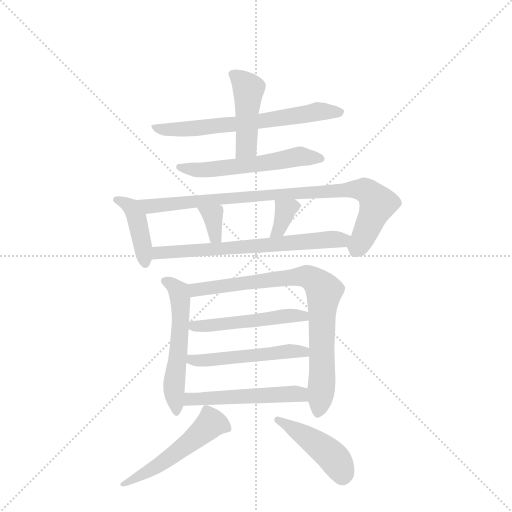
t = 0.00 s
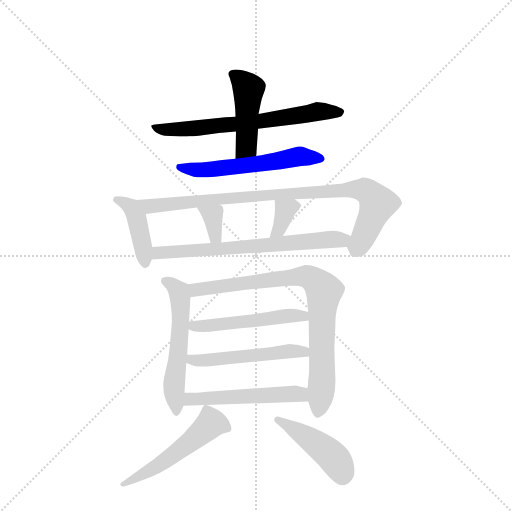
t = 2.09 s
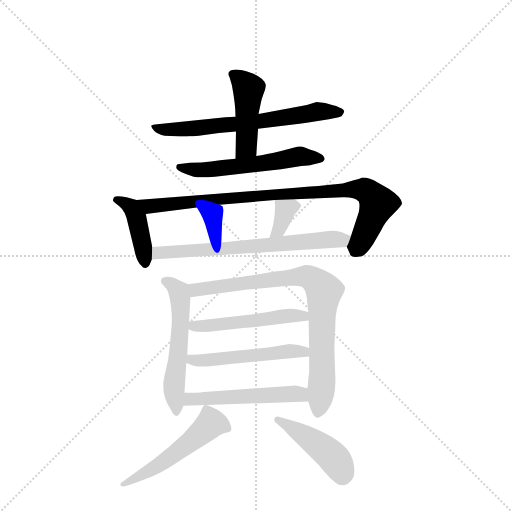
t = 4.18 s
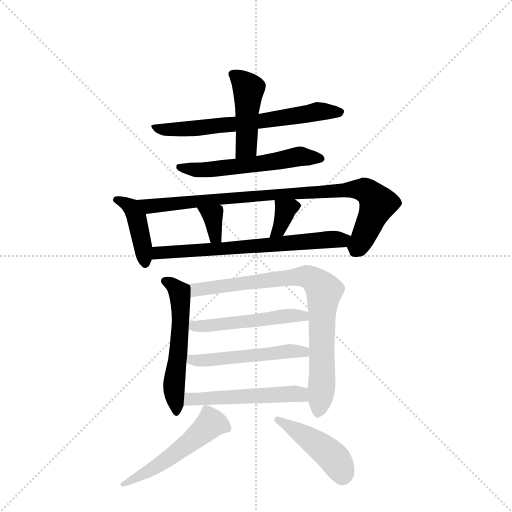
t = 6.28 s
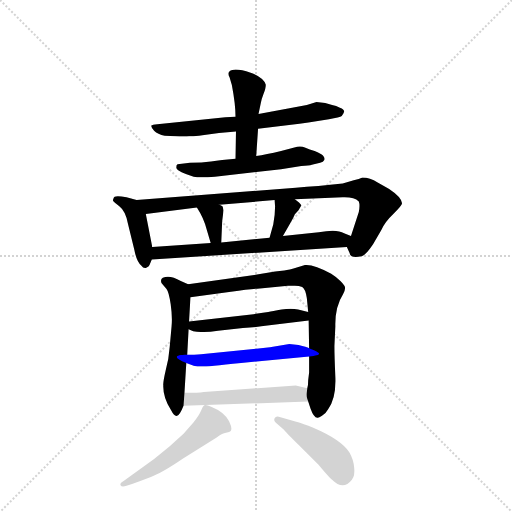
t = 8.37 s
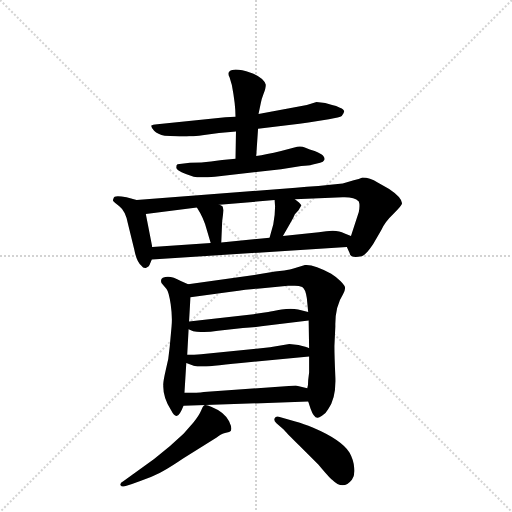
t = 10.46 s

The animated SVG that drew these frames (rendered in a browser with its animation timeline set to each time). Animation: 15 CSS @keyframes rules; one cycle of 10.46 s.

<svg version="1.1" viewBox="0 0 1024 1024" xmlns="http://www.w3.org/2000/svg">
  <g stroke="lightgray" stroke-dasharray="1,1" stroke-width="1" transform="scale(4, 4)">
    <line x1="0" y1="0" x2="256" y2="256"></line>
    <line x1="256" y1="0" x2="0" y2="256"></line>
    <line x1="128" y1="0" x2="128" y2="256"></line>
    <line x1="0" y1="128" x2="256" y2="128"></line>
  </g>
  <g transform="scale(0.92, -0.92) translate(60, -900)">
    <style type="text/css">
      
        @keyframes keyframes0 {
          from {
            stroke: blue;
            stroke-dashoffset: 661;
            stroke-width: 128;
          }
          68% {
            animation-timing-function: step-end;
            stroke: blue;
            stroke-dashoffset: 0;
            stroke-width: 128;
          }
          to {
            stroke: black;
            stroke-width: 1024;
          }
        }
        #make-me-a-hanzi-animation-0 {
          animation: keyframes0 0.7879231770833334s both;
          animation-delay: 0s;
          animation-timing-function: linear;
        }
      
        @keyframes keyframes1 {
          from {
            stroke: blue;
            stroke-dashoffset: 453;
            stroke-width: 128;
          }
          60% {
            animation-timing-function: step-end;
            stroke: blue;
            stroke-dashoffset: 0;
            stroke-width: 128;
          }
          to {
            stroke: black;
            stroke-width: 1024;
          }
        }
        #make-me-a-hanzi-animation-1 {
          animation: keyframes1 0.61865234375s both;
          animation-delay: 0.7879231770833334s;
          animation-timing-function: linear;
        }
      
        @keyframes keyframes2 {
          from {
            stroke: blue;
            stroke-dashoffset: 565;
            stroke-width: 128;
          }
          65% {
            animation-timing-function: step-end;
            stroke: blue;
            stroke-dashoffset: 0;
            stroke-width: 128;
          }
          to {
            stroke: black;
            stroke-width: 1024;
          }
        }
        #make-me-a-hanzi-animation-2 {
          animation: keyframes2 0.7097981770833334s both;
          animation-delay: 1.4065755208333335s;
          animation-timing-function: linear;
        }
      
        @keyframes keyframes3 {
          from {
            stroke: blue;
            stroke-dashoffset: 418;
            stroke-width: 128;
          }
          58% {
            animation-timing-function: step-end;
            stroke: blue;
            stroke-dashoffset: 0;
            stroke-width: 128;
          }
          to {
            stroke: black;
            stroke-width: 1024;
          }
        }
        #make-me-a-hanzi-animation-3 {
          animation: keyframes3 0.5901692708333334s both;
          animation-delay: 2.116373697916667s;
          animation-timing-function: linear;
        }
      
        @keyframes keyframes4 {
          from {
            stroke: blue;
            stroke-dashoffset: 899;
            stroke-width: 128;
          }
          75% {
            animation-timing-function: step-end;
            stroke: blue;
            stroke-dashoffset: 0;
            stroke-width: 128;
          }
          to {
            stroke: black;
            stroke-width: 1024;
          }
        }
        #make-me-a-hanzi-animation-4 {
          animation: keyframes4 0.9816080729166666s both;
          animation-delay: 2.7065429687500004s;
          animation-timing-function: linear;
        }
      
        @keyframes keyframes5 {
          from {
            stroke: blue;
            stroke-dashoffset: 340;
            stroke-width: 128;
          }
          53% {
            animation-timing-function: step-end;
            stroke: blue;
            stroke-dashoffset: 0;
            stroke-width: 128;
          }
          to {
            stroke: black;
            stroke-width: 1024;
          }
        }
        #make-me-a-hanzi-animation-5 {
          animation: keyframes5 0.5266927083333334s both;
          animation-delay: 3.688151041666667s;
          animation-timing-function: linear;
        }
      
        @keyframes keyframes6 {
          from {
            stroke: blue;
            stroke-dashoffset: 346;
            stroke-width: 128;
          }
          53% {
            animation-timing-function: step-end;
            stroke: blue;
            stroke-dashoffset: 0;
            stroke-width: 128;
          }
          to {
            stroke: black;
            stroke-width: 1024;
          }
        }
        #make-me-a-hanzi-animation-6 {
          animation: keyframes6 0.5315755208333334s both;
          animation-delay: 4.21484375s;
          animation-timing-function: linear;
        }
      
        @keyframes keyframes7 {
          from {
            stroke: blue;
            stroke-dashoffset: 682;
            stroke-width: 128;
          }
          69% {
            animation-timing-function: step-end;
            stroke: blue;
            stroke-dashoffset: 0;
            stroke-width: 128;
          }
          to {
            stroke: black;
            stroke-width: 1024;
          }
        }
        #make-me-a-hanzi-animation-7 {
          animation: keyframes7 0.8050130208333334s both;
          animation-delay: 4.746419270833333s;
          animation-timing-function: linear;
        }
      
        @keyframes keyframes8 {
          from {
            stroke: blue;
            stroke-dashoffset: 554;
            stroke-width: 128;
          }
          64% {
            animation-timing-function: step-end;
            stroke: blue;
            stroke-dashoffset: 0;
            stroke-width: 128;
          }
          to {
            stroke: black;
            stroke-width: 1024;
          }
        }
        #make-me-a-hanzi-animation-8 {
          animation: keyframes8 0.7008463541666666s both;
          animation-delay: 5.551432291666666s;
          animation-timing-function: linear;
        }
      
        @keyframes keyframes9 {
          from {
            stroke: blue;
            stroke-dashoffset: 824;
            stroke-width: 128;
          }
          73% {
            animation-timing-function: step-end;
            stroke: blue;
            stroke-dashoffset: 0;
            stroke-width: 128;
          }
          to {
            stroke: black;
            stroke-width: 1024;
          }
        }
        #make-me-a-hanzi-animation-9 {
          animation: keyframes9 0.9205729166666666s both;
          animation-delay: 6.252278645833333s;
          animation-timing-function: linear;
        }
      
        @keyframes keyframes10 {
          from {
            stroke: blue;
            stroke-dashoffset: 507;
            stroke-width: 128;
          }
          62% {
            animation-timing-function: step-end;
            stroke: blue;
            stroke-dashoffset: 0;
            stroke-width: 128;
          }
          to {
            stroke: black;
            stroke-width: 1024;
          }
        }
        #make-me-a-hanzi-animation-10 {
          animation: keyframes10 0.66259765625s both;
          animation-delay: 7.1728515625s;
          animation-timing-function: linear;
        }
      
        @keyframes keyframes11 {
          from {
            stroke: blue;
            stroke-dashoffset: 513;
            stroke-width: 128;
          }
          63% {
            animation-timing-function: step-end;
            stroke: blue;
            stroke-dashoffset: 0;
            stroke-width: 128;
          }
          to {
            stroke: black;
            stroke-width: 1024;
          }
        }
        #make-me-a-hanzi-animation-11 {
          animation: keyframes11 0.66748046875s both;
          animation-delay: 7.83544921875s;
          animation-timing-function: linear;
        }
      
        @keyframes keyframes12 {
          from {
            stroke: blue;
            stroke-dashoffset: 520;
            stroke-width: 128;
          }
          63% {
            animation-timing-function: step-end;
            stroke: blue;
            stroke-dashoffset: 0;
            stroke-width: 128;
          }
          to {
            stroke: black;
            stroke-width: 1024;
          }
        }
        #make-me-a-hanzi-animation-12 {
          animation: keyframes12 0.6731770833333334s both;
          animation-delay: 8.5029296875s;
          animation-timing-function: linear;
        }
      
        @keyframes keyframes13 {
          from {
            stroke: blue;
            stroke-dashoffset: 520;
            stroke-width: 128;
          }
          63% {
            animation-timing-function: step-end;
            stroke: blue;
            stroke-dashoffset: 0;
            stroke-width: 128;
          }
          to {
            stroke: black;
            stroke-width: 1024;
          }
        }
        #make-me-a-hanzi-animation-13 {
          animation: keyframes13 0.6731770833333334s both;
          animation-delay: 9.176106770833334s;
          animation-timing-function: linear;
        }
      
        @keyframes keyframes14 {
          from {
            stroke: blue;
            stroke-dashoffset: 444;
            stroke-width: 128;
          }
          59% {
            animation-timing-function: step-end;
            stroke: blue;
            stroke-dashoffset: 0;
            stroke-width: 128;
          }
          to {
            stroke: black;
            stroke-width: 1024;
          }
        }
        #make-me-a-hanzi-animation-14 {
          animation: keyframes14 0.611328125s both;
          animation-delay: 9.849283854166668s;
          animation-timing-function: linear;
        }
      
    </style>
    
      <path d="M 430 645 L 282 630 Q 271 629 269 627 Q 268 624 275 616 Q 283 608 298 605 Q 342 602 351 604 Q 359 603 380 606 L 416 611 L 453 614 L 501 620 L 591 631 Q 610 633 631 637 L 655 641 Q 679 645 683 648 Q 688 655 688 657 Q 689 662 679 666 Q 671 671 662 672 L 647 676 L 628 678 L 607 672 L 502 652 L 452 646 L 430 645 Z" fill="lightgray"></path>
    
      <path d="M 453 614 L 452 555 C 451 525 495 531 497 561 L 501 620 L 502 652 L 507 676 Q 508 683 513 696 Q 518 709 518 716 Q 512 732 485 742 Q 458 751 445 748 Q 432 745 439 732 L 444 715 Q 452 673 452 646 L 453 614 Z" fill="lightgray"></path>
    
      <path d="M 452 555 L 423 552 Q 397 548 378 547 L 353 546 L 326 543 Q 323 542 323 536 Q 323 530 344 522 L 361 516 Q 374 513 407 516 L 551 532 L 595 539 Q 612 540 618 542 L 636 546 Q 643 547 645 552 Q 647 557 642 562 Q 638 566 624 572 Q 613 575 604 579 Q 595 583 586 581 L 551 572 Q 518 564 497 561 L 452 555 Z" fill="lightgray"></path>
    
      <path d="M 237 465 L 215 471 Q 187 477 187 469 Q 185 465 186 463 Q 188 460 200 451 Q 213 441 218 414 L 232 357 Q 237 331 247 323 Q 252 316 258 318 Q 264 320 265 324 L 270 336 L 271 363 L 257 435 C 252 461 252 461 237 465 Z" fill="lightgray"></path>
    
      <path d="M 694 363 L 700 350 Q 701 338 726 343 Q 735 345 751 369 L 769 400 Q 776 417 795 435 Q 814 453 814 458 Q 813 471 786 489 L 761 503 Q 744 514 728 514 Q 721 511 709 508 L 685 501 Q 630 495 583 492 L 237 465 C 207 463 227 431 257 435 L 368 449 L 417 455 L 537 465 L 581 467 L 685 471 Q 710 472 720 462 Q 723 454 720 439 L 703 387 C 695 362 693 364 694 363 Z" fill="lightgray"></path>
    
      <path d="M 389 402 L 398 372 C 407 343 420 343 421 373 L 423 419 L 426 443 L 424 451 Q 421 454 417 455 C 389 466 352 474 368 449 Q 383 426 389 402 Z" fill="lightgray"></path>
    
      <path d="M 537 465 L 538 451 Q 538 432 534 412 L 526 383 C 518 354 540 361 555 387 L 566 406 Q 579 428 581 434 L 589 443 L 595 453 Q 596 454 590 460 L 581 467 C 557 485 535 495 537 465 Z" fill="lightgray"></path>
    
      <path d="M 270 336 L 694 363 C 724 365 731 376 703 387 L 688 393 Q 672 403 633 395 L 555 387 L 526 383 L 421 373 L 398 372 L 271 363 C 241 361 240 334 270 336 Z" fill="lightgray"></path>
    
      <path d="M 349 282 L 333 289 Q 309 303 294 296 Q 288 293 291 285 L 302 272 Q 307 266 311 239 Q 315 211 313 191 L 309 147 Q 307 119 300 94 Q 294 68 295 62 Q 294 36 312 8 Q 319 -6 325 -4 Q 331 -2 339 18 L 341 46 L 345 111 L 347 129 L 350 184 L 351 201 L 354 254 C 355 279 355 279 349 282 Z" fill="lightgray"></path>
    
      <path d="M 610 27 L 615 12 Q 622 -8 630 -8 Q 632 -9 640 -4 Q 648 1 653 10 Q 671 34 669 81 Q 667 127 667 148 L 669 191 Q 668 233 686 261 Q 691 271 690 275 Q 690 279 680 289 Q 670 299 660 305 Q 622 326 603 324 L 587 319 Q 568 313 558 312 L 538 310 L 485 301 L 349 282 C 319 278 324 250 354 254 L 442 266 Q 486 272 505 273 L 566 279 L 581 279 Q 590 279 597 276 Q 604 272 607 252 L 610 222 L 611 203 L 612 143 L 612 125 L 612 90 L 610 74 Q 610 62 608 56 C 606 39 606 39 610 27 Z" fill="lightgray"></path>
    
      <path d="M 350 184 L 360 180 Q 379 176 414 181 L 468 187 Q 492 188 508 191 L 611 203 C 641 206 639 215 610 222 L 588 227 Q 573 231 552 227 Q 532 223 523 222 L 491 217 L 351 201 C 321 198 322 195 350 184 Z" fill="lightgray"></path>
    
      <path d="M 569 152 L 527 145 L 377 130 Q 371 129 362 129 L 347 129 C 317 129 317 122 345 111 L 361 105 Q 368 103 379 103 Q 390 103 464 111 L 612 125 C 642 128 640 132 612 143 Q 607 146 589 150 L 569 152 Z" fill="lightgray"></path>
    
      <path d="M 339 18 L 610 27 C 640 28 637 49 608 56 L 583 62 L 383 48 Q 371 46 341 46 C 311 46 309 17 339 18 Z" fill="lightgray"></path>
    
      <path d="M 215 -156 L 227 -152 Q 245 -146 268 -137 Q 291 -129 338 -97 L 411 -51 Q 422 -43 427 -42 L 438 -39 Q 448 -37 438 -16 Q 429 4 399 16 Q 388 21 384 19 Q 381 17 377 7 Q 373 -3 360 -19 L 339 -43 L 309 -70 L 275 -98 L 208 -146 Q 200 -150 202 -155 Q 205 -160 215 -156 Z" fill="lightgray"></path>
    
      <path d="M 584 -17 L 546 -6 Q 540 -4 537 -9 Q 534 -14 541 -20 L 556 -33 Q 561 -39 590 -68 L 632 -110 Q 657 -140 662 -143 Q 686 -167 705 -143 Q 712 -134 710 -117 Q 709 -100 700 -84 Q 682 -56 621 -30 Q 599 -21 584 -17 Z" fill="lightgray"></path>
    
    
      <clipPath id="make-me-a-hanzi-clip-0">
        <path d="M 430 645 L 282 630 Q 271 629 269 627 Q 268 624 275 616 Q 283 608 298 605 Q 342 602 351 604 Q 359 603 380 606 L 416 611 L 453 614 L 501 620 L 591 631 Q 610 633 631 637 L 655 641 Q 679 645 683 648 Q 688 655 688 657 Q 689 662 679 666 Q 671 671 662 672 L 647 676 L 628 678 L 607 672 L 502 652 L 452 646 L 430 645 Z"></path>
      </clipPath>
      <path clip-path="url(#make-me-a-hanzi-clip-0)" d="M 277 624 L 295 618 L 357 620 L 493 634 L 628 657 L 678 656" fill="none" id="make-me-a-hanzi-animation-0" stroke-dasharray="533 1066" stroke-linecap="round"></path>
    
      <clipPath id="make-me-a-hanzi-clip-1">
        <path d="M 453 614 L 452 555 C 451 525 495 531 497 561 L 501 620 L 502 652 L 507 676 Q 508 683 513 696 Q 518 709 518 716 Q 512 732 485 742 Q 458 751 445 748 Q 432 745 439 732 L 444 715 Q 452 673 452 646 L 453 614 Z"></path>
      </clipPath>
      <path clip-path="url(#make-me-a-hanzi-clip-1)" d="M 446 739 L 480 707 L 476 585 L 459 562" fill="none" id="make-me-a-hanzi-animation-1" stroke-dasharray="325 650" stroke-linecap="round"></path>
    
      <clipPath id="make-me-a-hanzi-clip-2">
        <path d="M 452 555 L 423 552 Q 397 548 378 547 L 353 546 L 326 543 Q 323 542 323 536 Q 323 530 344 522 L 361 516 Q 374 513 407 516 L 551 532 L 595 539 Q 612 540 618 542 L 636 546 Q 643 547 645 552 Q 647 557 642 562 Q 638 566 624 572 Q 613 575 604 579 Q 595 583 586 581 L 551 572 Q 518 564 497 561 L 452 555 Z"></path>
      </clipPath>
      <path clip-path="url(#make-me-a-hanzi-clip-2)" d="M 331 537 L 396 530 L 592 560 L 637 555" fill="none" id="make-me-a-hanzi-animation-2" stroke-dasharray="437 874" stroke-linecap="round"></path>
    
      <clipPath id="make-me-a-hanzi-clip-3">
        <path d="M 237 465 L 215 471 Q 187 477 187 469 Q 185 465 186 463 Q 188 460 200 451 Q 213 441 218 414 L 232 357 Q 237 331 247 323 Q 252 316 258 318 Q 264 320 265 324 L 270 336 L 271 363 L 257 435 C 252 461 252 461 237 465 Z"></path>
      </clipPath>
      <path clip-path="url(#make-me-a-hanzi-clip-3)" d="M 193 465 L 204 464 L 231 440 L 256 328" fill="none" id="make-me-a-hanzi-animation-3" stroke-dasharray="290 580" stroke-linecap="round"></path>
    
      <clipPath id="make-me-a-hanzi-clip-4">
        <path d="M 694 363 L 700 350 Q 701 338 726 343 Q 735 345 751 369 L 769 400 Q 776 417 795 435 Q 814 453 814 458 Q 813 471 786 489 L 761 503 Q 744 514 728 514 Q 721 511 709 508 L 685 501 Q 630 495 583 492 L 237 465 C 207 463 227 431 257 435 L 368 449 L 417 455 L 537 465 L 581 467 L 685 471 Q 710 472 720 462 Q 723 454 720 439 L 703 387 C 695 362 693 364 694 363 Z"></path>
      </clipPath>
      <path clip-path="url(#make-me-a-hanzi-clip-4)" d="M 245 463 L 265 451 L 450 471 L 732 487 L 761 456 L 716 357" fill="none" id="make-me-a-hanzi-animation-4" stroke-dasharray="771 1542" stroke-linecap="round"></path>
    
      <clipPath id="make-me-a-hanzi-clip-5">
        <path d="M 389 402 L 398 372 C 407 343 420 343 421 373 L 423 419 L 426 443 L 424 451 Q 421 454 417 455 C 389 466 352 474 368 449 Q 383 426 389 402 Z"></path>
      </clipPath>
      <path clip-path="url(#make-me-a-hanzi-clip-5)" d="M 375 445 L 401 432 L 408 387 L 415 381" fill="none" id="make-me-a-hanzi-animation-5" stroke-dasharray="212 424" stroke-linecap="round"></path>
    
      <clipPath id="make-me-a-hanzi-clip-6">
        <path d="M 537 465 L 538 451 Q 538 432 534 412 L 526 383 C 518 354 540 361 555 387 L 566 406 Q 579 428 581 434 L 589 443 L 595 453 Q 596 454 590 460 L 581 467 C 557 485 535 495 537 465 Z"></path>
      </clipPath>
      <path clip-path="url(#make-me-a-hanzi-clip-6)" d="M 586 452 L 560 444 L 550 409 L 533 389" fill="none" id="make-me-a-hanzi-animation-6" stroke-dasharray="218 436" stroke-linecap="round"></path>
    
      <clipPath id="make-me-a-hanzi-clip-7">
        <path d="M 270 336 L 694 363 C 724 365 731 376 703 387 L 688 393 Q 672 403 633 395 L 555 387 L 526 383 L 421 373 L 398 372 L 271 363 C 241 361 240 334 270 336 Z"></path>
      </clipPath>
      <path clip-path="url(#make-me-a-hanzi-clip-7)" d="M 277 342 L 284 351 L 697 382" fill="none" id="make-me-a-hanzi-animation-7" stroke-dasharray="554 1108" stroke-linecap="round"></path>
    
      <clipPath id="make-me-a-hanzi-clip-8">
        <path d="M 349 282 L 333 289 Q 309 303 294 296 Q 288 293 291 285 L 302 272 Q 307 266 311 239 Q 315 211 313 191 L 309 147 Q 307 119 300 94 Q 294 68 295 62 Q 294 36 312 8 Q 319 -6 325 -4 Q 331 -2 339 18 L 341 46 L 345 111 L 347 129 L 350 184 L 351 201 L 354 254 C 355 279 355 279 349 282 Z"></path>
      </clipPath>
      <path clip-path="url(#make-me-a-hanzi-clip-8)" d="M 301 288 L 328 266 L 332 249 L 332 189 L 318 47 L 324 4" fill="none" id="make-me-a-hanzi-animation-8" stroke-dasharray="426 852" stroke-linecap="round"></path>
    
      <clipPath id="make-me-a-hanzi-clip-9">
        <path d="M 610 27 L 615 12 Q 622 -8 630 -8 Q 632 -9 640 -4 Q 648 1 653 10 Q 671 34 669 81 Q 667 127 667 148 L 669 191 Q 668 233 686 261 Q 691 271 690 275 Q 690 279 680 289 Q 670 299 660 305 Q 622 326 603 324 L 587 319 Q 568 313 558 312 L 538 310 L 485 301 L 349 282 C 319 278 324 250 354 254 L 442 266 Q 486 272 505 273 L 566 279 L 581 279 Q 590 279 597 276 Q 604 272 607 252 L 610 222 L 611 203 L 612 143 L 612 125 L 612 90 L 610 74 Q 610 62 608 56 C 606 39 606 39 610 27 Z"></path>
      </clipPath>
      <path clip-path="url(#make-me-a-hanzi-clip-9)" d="M 360 262 L 366 270 L 587 299 L 614 297 L 636 280 L 644 268 L 641 89 L 631 3" fill="none" id="make-me-a-hanzi-animation-9" stroke-dasharray="696 1392" stroke-linecap="round"></path>
    
      <clipPath id="make-me-a-hanzi-clip-10">
        <path d="M 350 184 L 360 180 Q 379 176 414 181 L 468 187 Q 492 188 508 191 L 611 203 C 641 206 639 215 610 222 L 588 227 Q 573 231 552 227 Q 532 223 523 222 L 491 217 L 351 201 C 321 198 322 195 350 184 Z"></path>
      </clipPath>
      <path clip-path="url(#make-me-a-hanzi-clip-10)" d="M 357 188 L 571 214 L 599 213 L 603 207" fill="none" id="make-me-a-hanzi-animation-10" stroke-dasharray="379 758" stroke-linecap="round"></path>
    
      <clipPath id="make-me-a-hanzi-clip-11">
        <path d="M 569 152 L 527 145 L 377 130 Q 371 129 362 129 L 347 129 C 317 129 317 122 345 111 L 361 105 Q 368 103 379 103 Q 390 103 464 111 L 612 125 C 642 128 640 132 612 143 Q 607 146 589 150 L 569 152 Z"></path>
      </clipPath>
      <path clip-path="url(#make-me-a-hanzi-clip-11)" d="M 351 115 L 451 121 L 564 137 L 594 137 L 604 130" fill="none" id="make-me-a-hanzi-animation-11" stroke-dasharray="385 770" stroke-linecap="round"></path>
    
      <clipPath id="make-me-a-hanzi-clip-12">
        <path d="M 339 18 L 610 27 C 640 28 637 49 608 56 L 583 62 L 383 48 Q 371 46 341 46 C 311 46 309 17 339 18 Z"></path>
      </clipPath>
      <path clip-path="url(#make-me-a-hanzi-clip-12)" d="M 347 24 L 354 33 L 576 45 L 593 43 L 602 34" fill="none" id="make-me-a-hanzi-animation-12" stroke-dasharray="392 784" stroke-linecap="round"></path>
    
      <clipPath id="make-me-a-hanzi-clip-13">
        <path d="M 215 -156 L 227 -152 Q 245 -146 268 -137 Q 291 -129 338 -97 L 411 -51 Q 422 -43 427 -42 L 438 -39 Q 448 -37 438 -16 Q 429 4 399 16 Q 388 21 384 19 Q 381 17 377 7 Q 373 -3 360 -19 L 339 -43 L 309 -70 L 275 -98 L 208 -146 Q 200 -150 202 -155 Q 205 -160 215 -156 Z"></path>
      </clipPath>
      <path clip-path="url(#make-me-a-hanzi-clip-13)" d="M 430 -27 L 398 -21 L 295 -105 L 209 -153" fill="none" id="make-me-a-hanzi-animation-13" stroke-dasharray="392 784" stroke-linecap="round"></path>
    
      <clipPath id="make-me-a-hanzi-clip-14">
        <path d="M 584 -17 L 546 -6 Q 540 -4 537 -9 Q 534 -14 541 -20 L 556 -33 Q 561 -39 590 -68 L 632 -110 Q 657 -140 662 -143 Q 686 -167 705 -143 Q 712 -134 710 -117 Q 709 -100 700 -84 Q 682 -56 621 -30 Q 599 -21 584 -17 Z"></path>
      </clipPath>
      <path clip-path="url(#make-me-a-hanzi-clip-14)" d="M 543 -13 L 620 -58 L 657 -87 L 685 -131" fill="none" id="make-me-a-hanzi-animation-14" stroke-dasharray="316 632" stroke-linecap="round"></path>
    
  </g>
</svg>
